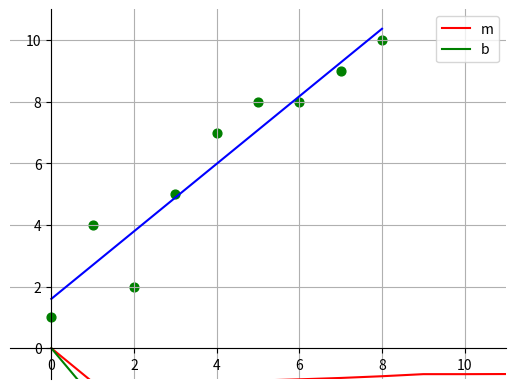

Write Python code to recreate this figure.
import numpy as np
import matplotlib.pyplot as plt

# פעילות 6 - רגרסיה לינארית בסביבת Python
#---נכתב את קוד התוכנית למציאת קו הרגרסיה הלינארית המתאימה ביותר למערך נתונים הכולל נקודות:-------


# ax = plt.gca()
# ax.spines['left'].set_position('zero')
# ax.spines['right'].set_color('none')
# ax.spines['bottom'].set_position('zero')
# ax.spines['top'].set_color('none')
# plt.xlim([-1, 11])
# plt.ylim([-1, 11])
# plt.grid()
# x = np.array([0, 1, 2, 3, 4, 5, 6, 7, 8])
# y = np.array([1, 4, 2, 5, 7, 8, 8, 9, 10])
# avgx = np.mean(x)#הפעולה mean.np מחזירה את ממוצע כל האיברים שמקבלים כפרמטר לפעולה
# avgy = np.mean(y)
# m = (np.sum((x-avgx)*(y-avgy)))/(np.sum((x-avgx)*(x-avgx)))#הפעולה sum.np מחזירה את סכום כל האיברים שמקבלים כפרמטר לפעולה.
# b = avgy - m*avgx
# print("m = ",m," b = ",b)
# x_line = x
# y_line = m*x + b
# plt.plot(x_line, y_line, color = "b")
# plt.scatter(x, y, color = "g", marker = "o", s = 40)
# plt.show()


#פעילות 8 - יישום רגרסיה לינארית על ידי Descent Gradient

# def GradientDescent(x,y,learning_rate=0.01, epochs=1000):#   בעזרת learning_rate נוכל לדייק את התוצאה
#  m=0
#  b=0
#  for _ in range(epochs):
#   for i in range(len(x)):
#    xi = x[i]
#    yi = y[i]
#    guess = m * xi + b
#    error = yi - guess
#    m = m + (error * xi) * learning_rate
#    b = b + error * learning_rate
#  return m, b
#
# ax = plt.gca()
# ax.spines['left'].set_position('zero')
# ax.spines['right'].set_color('none')
# ax.spines['bottom'].set_position('zero')
# ax.spines['top'].set_color('none')
# plt.xlim([-1, 11])
# plt.ylim([-1, 11])
# plt.grid()
# x = np.array([0, 1, 2, 3, 4, 5, 6, 7, 8])
# y = np.array([1, 4, 2, 5, 7, 8, 8, 9, 10])
# m,b=GradientDescent(x,y)
# print("\nm = ",m," b = ",b)
# x_line = x
# y_line = m*x + b
# plt.plot(x_line, y_line, color = "b")
# plt.scatter(x, y, color = "g", marker = "o", s = 40)
# plt.show()

#לסיכום נממש זה לצד זה קוד למציאת קו מגמה תוך שימוש בשיטת Regression Line ובשיטת Gradient Descent
# כך שניתן יהיה להשוות בין 2 השיטות. התוכנה שלהלן מפיקה גרף המתאר את השגיאה בין
#הערכים שמחשבת כל שיטה.

def LineRegression(x,y):
 avgx = np.mean(x)
 avgy = np.mean(y)
 lin_m = (np.sum((x-avgx)*(y-avgy)))/(np.sum((x-avgx)*(x-avgx)))
 lin_b = avgy - lin_m*avgx
 return lin_m,lin_b
def GradientDescent(x,y,learning_rate=0.001, epochs=2000):
 m=0
 b=0
 err_m = np.array([0])
 err_b = np.array([0])
 lin_m,lin_b=LineRegression(x,y)
 for _ in range(epochs):
  for i in range(len(x)):
   xi = x[i]
   yi = y[i]
   guess = m * xi + b
   error = yi - guess
   m = m + (error * xi) * learning_rate
   b = b + error * learning_rate
   err_m = np.append(err_m,m-lin_m)
   err_b = np.append(err_b,b-lin_b)

 return m, b, err_m, err_b
ax = plt.gca()
ax.spines['left'].set_position('zero')
ax.spines['right'].set_color('none')
ax.spines['bottom'].set_position('zero')
ax.spines['top'].set_color('none')
plt.xlim([-1, 11])
plt.ylim([-1, 11])
plt.grid()
x = np.array([0, 1, 2, 3, 4, 5, 6, 7, 8])
y = np.array([1, 4, 2, 5, 7, 8, 8, 9, 10])
m, b, err_m, err_b = GradientDescent(x, y)
print("\nm = ", m, " b = ", b)
x_line = x
y_line = m * x + b
plt.plot(x_line, y_line, color="b")
plt.scatter(x, y, color="g", marker="o", s=40)
plt.show()
plt.plot(err_m, '-r', label='m')
plt.plot(err_b, '-g', label='b')
plt.legend(loc='upper right')
plt.show()